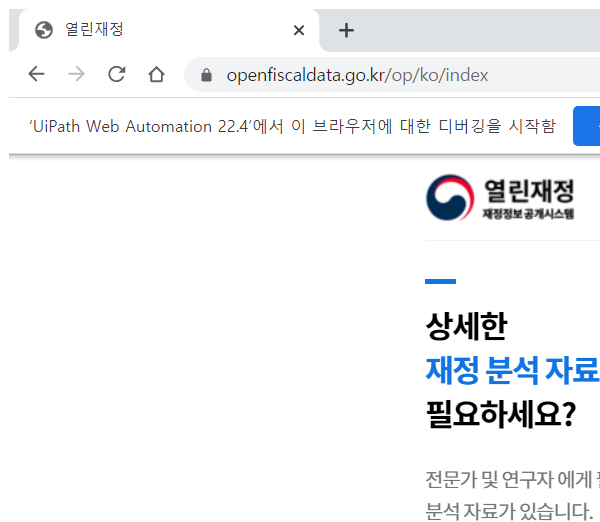
Task: Robotic Enterprise Framework
Workflow: Move to Data(세출.지출)

Step 1: Attach Browser 'chrome.exe  열린재정' in window '열린재정' (chrome.exe)

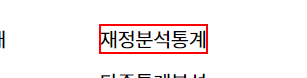
Step 2: click on the link '재정분석통계'

Step 3: click on the link (no picture)

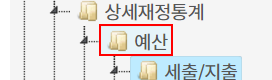
Step 4: click on the link

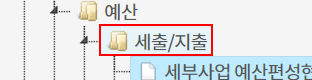
Step 5: click on the link